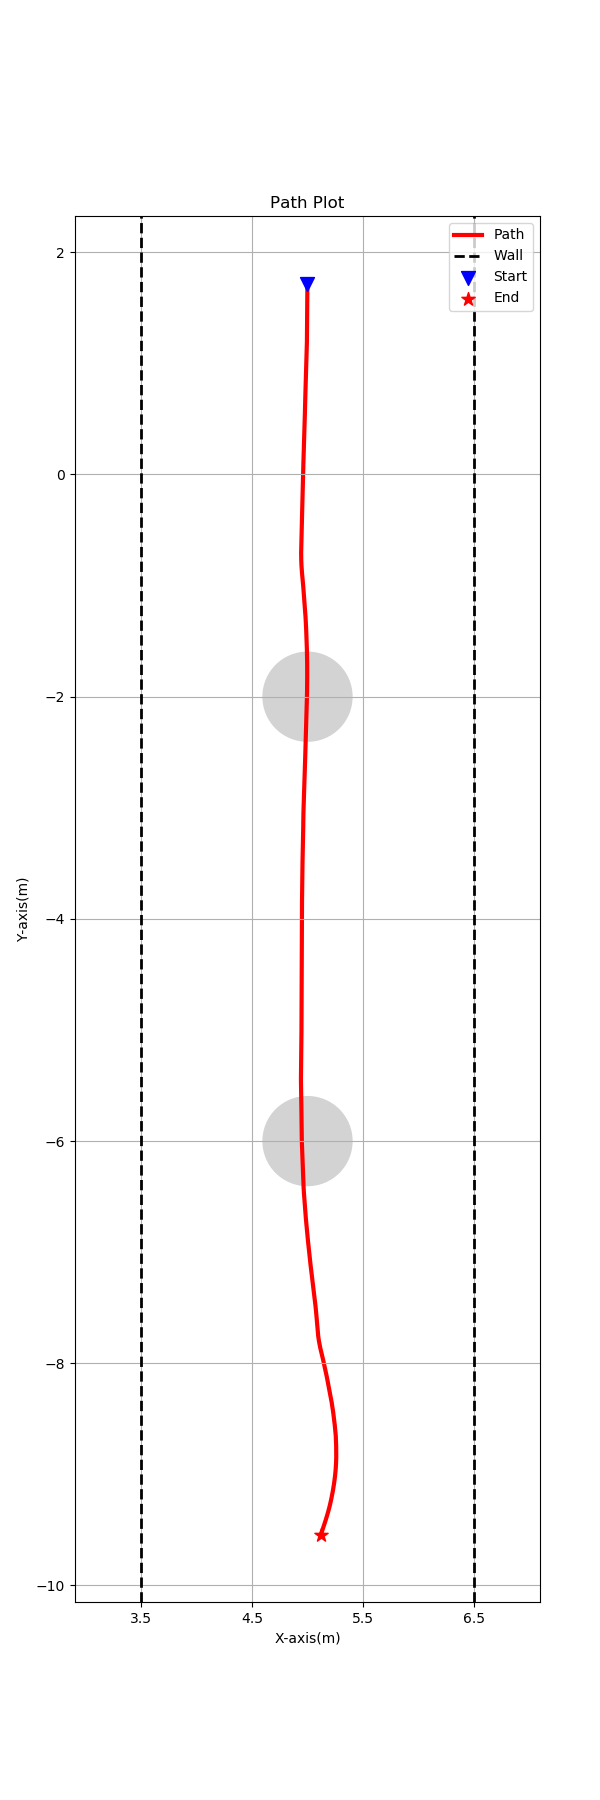

Data behind this chart, as committed beside it:
4.999105, 1.714987, 
4.999, 1.715, 
4.999, 1.714, 
4.999, 1.714, 
4.999, 1.714, 
4.999, 1.713, 
4.999, 1.713, 
4.999, 1.713, 
4.999, 1.713, 
4.999, 1.712, 
4.999, 1.712, 
4.999, 1.712, 
4.999, 1.711, 
4.999, 1.711, 
4.999, 1.711, 
4.999, 1.711, 
4.999, 1.71, 
4.999, 1.71, 
4.999, 1.71, 
4.999, 1.709, 
4.999, 1.709, 
4.999, 1.709, 
4.999, 1.708, 
4.999, 1.708, 
4.999, 1.708, 
4.999, 1.708, 
4.999, 1.707, 
4.999, 1.707, 
4.999, 1.707, 
4.999, 1.706, 
4.999, 1.706, 
4.999, 1.706, 
4.999, 1.705, 
4.999, 1.705, 
4.999, 1.705, 
4.999, 1.705, 
4.999, 1.704, 
4.999, 1.704, 
4.999, 1.704, 
4.999, 1.703, 
4.999, 1.703, 
4.999, 1.703, 
4.999, 1.703, 
4.999, 1.702, 
4.999, 1.702, 
4.999, 1.702, 
4.999, 1.701, 
4.999, 1.701, 
4.999, 1.701, 
4.999, 1.7, 
4.999, 1.7, 
4.999, 1.7, 
4.999, 1.7, 
4.999, 1.699, 
4.999, 1.699, 
4.999, 1.699, 
4.999, 1.698, 
4.999, 1.698, 
4.999, 1.698, 
4.999, 1.697, 
4.999, 1.697, 
... 38,134 more rows
